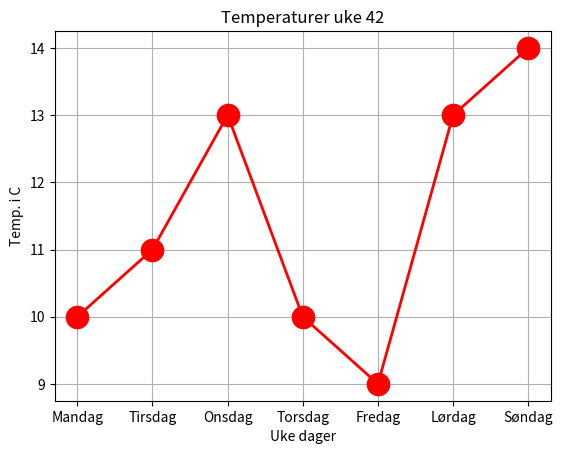

Reproduce this figure in Python.
import matplotlib.pyplot as plt

dager = ["Mandag", "Tirsdag", "Onsdag", "Torsdag", "Fredag", "Lørdag", "Søndag"]
temperaturer = [10, 11, 13, 10, 9, 13, 14]

plt.plot(dager, temperaturer, color="#FF0000", marker="o", linewidth= 2, markersize=16)

plt.title("Temperaturer uke 42")
plt.xlabel("Uke dager")
plt.ylabel("Temp. i C")
plt.grid()
plt.show()
